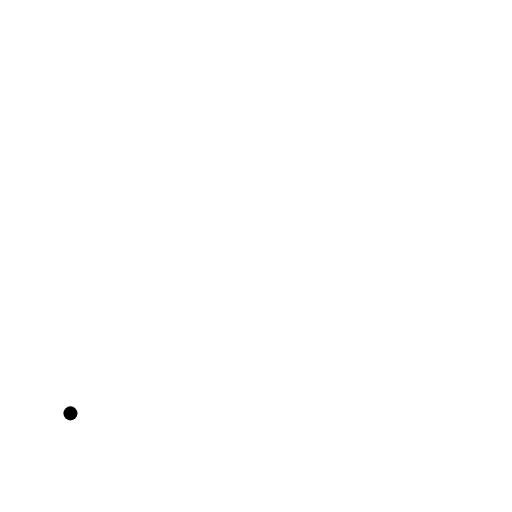
t = 0.00 s
t = 0.25 s: frame unchanged from t = 0.00 s, image omitted
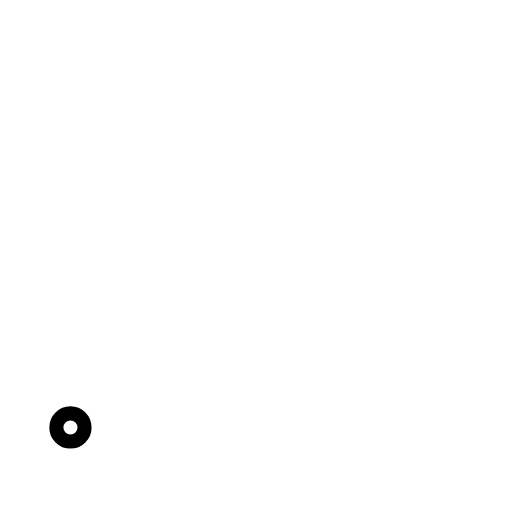
t = 0.50 s
t = 0.75 s: frame unchanged from t = 0.50 s, image omitted
t = 1.00 s: frame unchanged from t = 0.50 s, image omitted

The animated SVG that drew these frames (rendered in a browser with its animation timeline set to each time). Animation: 1 SMIL element (animate=1); one cycle of 1.00 s.

<?xml version="1.0" encoding="UTF-8"?>
<!--
AniKanjiVG is licensed by CC-BY-SA Paul C. Sommerhoff (https://bitbucket.org/sommerhoff/anikanjivg).
AniKanjiVG uses KanjiVG which is licensed by CC-BY-SA Ulrich Apel (http://kanjivg.tagaini.net).
See also http://creativecommons.org/licenses/by-sa/3.0/
-->
<svg xmlns:kvg='http://kanjivg.tagaini.net' xmlns='http://www.w3.org/2000/svg' width='109' height='109' viewBox='0 0 109 109' style='fill:none;stroke:#000000;stroke-width:3;stroke-linecap:round;stroke-linejoin:round;' id="kvg:kanji_0002e"><g id="kvg:0002e"><path id="kvg:0002e-s1" d="M15,88 c -1.66,0 -3,1.34 -3,3 0,1.66 1.34,3 3,3 1.66,0 3,-1.34 3,-3 0,-1.66 -1.34,-3 -3,-3"><animate attributeName="d" begin="0.0s" dur="1.0s" from="M15,88 C15,88 ,15,88 ,15,88 " to="M15,88 c -1.66,0 -3,1.34 -3,3 0,1.66 1.34,3 3,3 1.66,0 3,-1.34 3,-3 0,-1.66 -1.34,-3 -3,-3" />
</path>
</g>
</svg>
